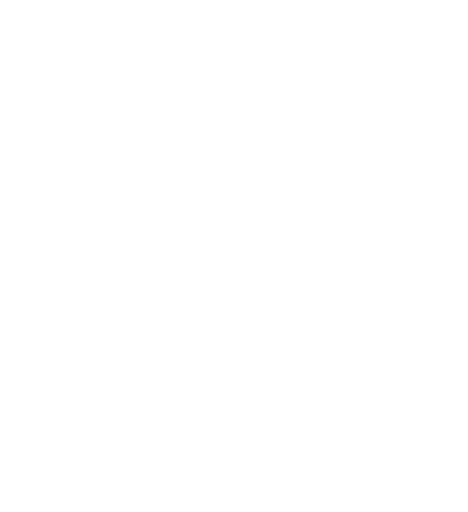
t = 0.00 s
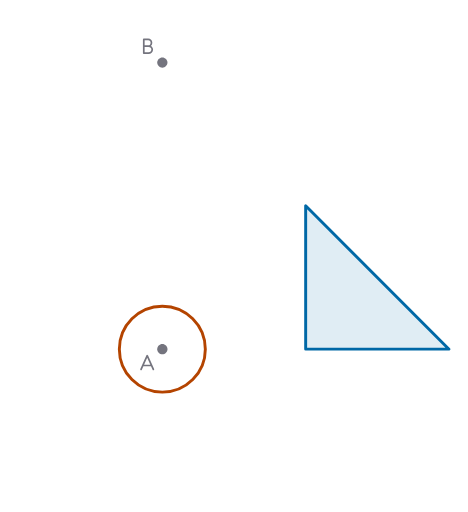
t = 1.10 s
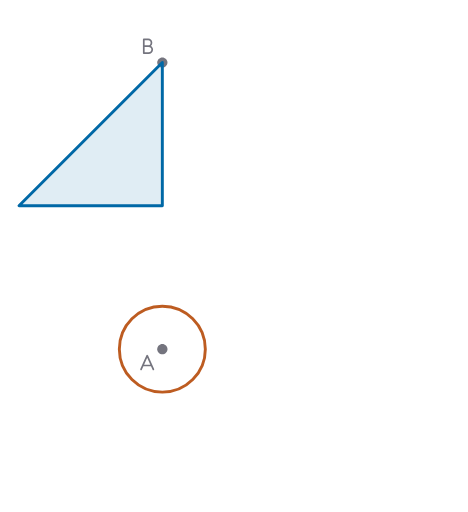
t = 2.45 s
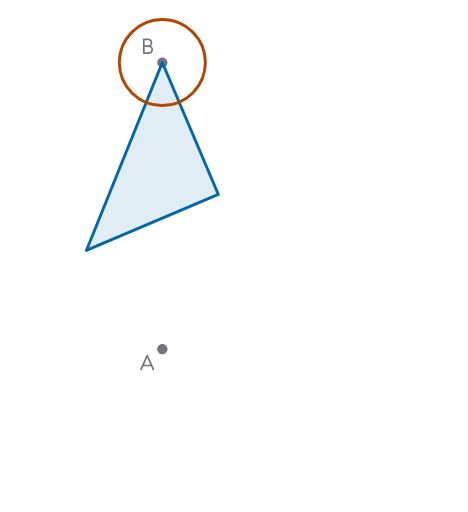
t = 3.65 s
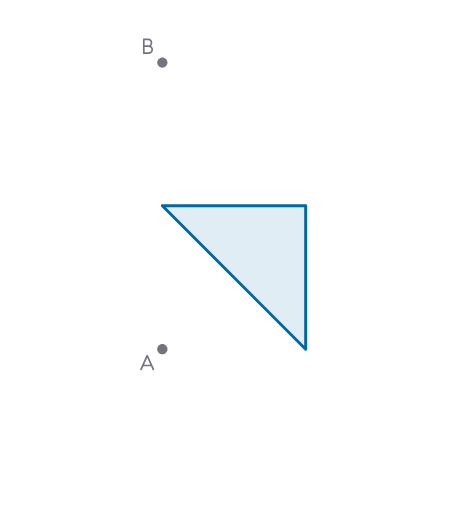
t = 5.00 s
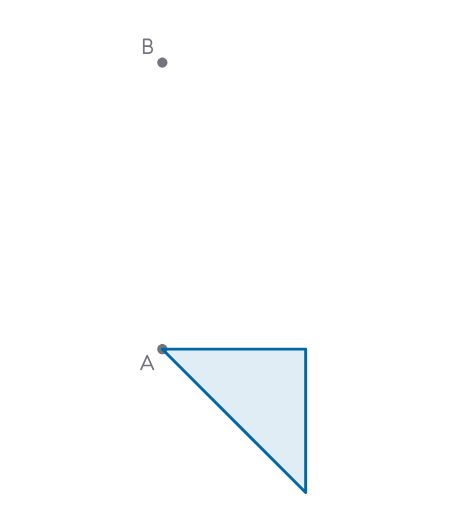
t = 6.30 s

The animated SVG that drew these frames (rendered in a browser with its animation timeline set to each time). Animation: 6 SMIL elements (animate=3,animateTransform=3); one cycle of 7.40 s, repeats indefinitely.

<?xml version="1.0" encoding="UTF-8"?>
<svg xmlns="http://www.w3.org/2000/svg" width="320" height="350" viewBox="0 0 320 350" role="img">
  <title>A mark that announces the next turn</title>
  <desc>A triangle turns about A, then about B, then slides down; a ring marks the centre of each turn before it. The triangle; the ring at A marks the next turn, a quarter about A. Turned a quarter about A; the ring at B marks the next turn, a quarter about B. Turned a quarter about B, then slid down by 2.</desc>
  <style>.pilean-motion-poster{display:none}@media (prefers-reduced-motion: reduce){.pilean-motion-poster{display:inline}.pilean-motion-live{visibility:hidden;opacity:0}}</style>
  <path d="M0 0 L320 0 L320 350 L0 350 Z" fill="#ffffff"/>
  <g class="pilean-motion-live">
    <g>
      <animate attributeName="opacity" values="0;1;1;1;1;1;1;1;1;1;1;1;0" dur="7.4s" keyTimes="0;0.02702703;0.18918919;0.32432432;0.35135135;0.37837838;0.44594595;0.54054054;0.58108108;0.62162162;0.72972973;0.97297297;1" keySplines="0 0 1 1;0 0 1 1;0.42 0 0.58 1;0.42 0 0.58 1;0.42 0 0.58 1;0 0 1 1;0.433941 0 0.6736 0.643696;0.291445 0.591248 0.61253 1;0 0 1 1;0.42 0 0.58 1;0 0 1 1;0 0 1 1" calcMode="spline" repeatCount="indefinite" begin="0s"/>
      <path d="M115.75 238.7 C115.75 241.32 113.62 243.45 111 243.45 C108.38 243.45 106.25 241.32 106.25 238.7 C106.25 236.08 108.38 233.95 111 233.95 C113.62 233.95 115.75 236.08 115.75 238.7 Z" fill="#ffffff"/>
      <path d="M114.5 238.7 C114.5 240.63 112.93 242.2 111 242.2 C109.07 242.2 107.5 240.63 107.5 238.7 C107.5 236.77 109.07 235.2 111 235.2 C112.93 235.2 114.5 236.77 114.5 238.7 Z" fill="#74747e"/>
      <path d="M96.452 252.513 L100.652 243.183 L104.852 252.513 M97.652 249.873 L103.652 249.873" fill="none" stroke="#74747e" stroke-width="1.17" stroke-linecap="round" stroke-linejoin="round"/>
      <path d="M115.75 42.7 C115.75 45.32 113.62 47.45 111 47.45 C108.38 47.45 106.25 45.32 106.25 42.7 C106.25 40.08 108.38 37.95 111 37.95 C113.62 37.95 115.75 40.08 115.75 42.7 Z" fill="#ffffff"/>
      <path d="M114.5 42.7 C114.5 44.63 112.93 46.2 111 46.2 C109.07 46.2 107.5 44.63 107.5 42.7 C107.5 40.77 109.07 39.2 111 39.2 C112.93 39.2 114.5 40.77 114.5 42.7 Z" fill="#74747e"/>
      <path d="M98.309 36.211 L98.309 26.881 L101.309 26.881 C102.551 26.881 103.559 27.922 103.559 29.206 C103.559 30.49 102.551 31.531 101.309 31.531 L98.309 31.531 M98.309 31.531 L101.534 31.531 C102.942 31.531 104.084 32.579 104.084 33.871 C104.084 35.163 102.942 36.211 101.534 36.211 L98.309 36.211" fill="none" stroke="#74747e" stroke-width="1.17" stroke-linecap="round" stroke-linejoin="round"/>
      <g>
        <animateTransform attributeName="transform" type="translate" values="0 0;0 0;0 0;0 0;0 0;0 0;0 0;0 0;0 0;0 0;0 196;0 196;0 196" dur="7.4s" keyTimes="0;0.02702703;0.18918919;0.32432432;0.35135135;0.37837838;0.44594595;0.54054054;0.58108108;0.62162162;0.72972973;0.97297297;1" keySplines="0 0 1 1;0 0 1 1;0.42 0 0.58 1;0.42 0 0.58 1;0.42 0 0.58 1;0 0 1 1;0.433941 0 0.6736 0.643696;0.291445 0.591248 0.61253 1;0 0 1 1;0.42 0 0.58 1;0 0 1 1;0 0 1 1" calcMode="spline" repeatCount="indefinite" begin="0s"/>
        <g>
          <animateTransform attributeName="transform" type="rotate" values="0 111 42.7;0 111 42.7;0 111 42.7;0 111 42.7;0 111 42.7;0 111 42.7;0 111 42.7;-73.134368 111 42.7;-90 111 42.7;-90 111 42.7;-90 111 42.7;-90 111 42.7;-90 111 42.7" dur="7.4s" keyTimes="0;0.02702703;0.18918919;0.32432432;0.35135135;0.37837838;0.44594595;0.54054054;0.58108108;0.62162162;0.72972973;0.97297297;1" keySplines="0 0 1 1;0 0 1 1;0.42 0 0.58 1;0.42 0 0.58 1;0.42 0 0.58 1;0 0 1 1;0.433941 0 0.6736 0.643696;0.291445 0.591248 0.61253 1;0 0 1 1;0.42 0 0.58 1;0 0 1 1;0 0 1 1" calcMode="spline" repeatCount="indefinite" begin="0s"/>
          <g>
            <animateTransform attributeName="transform" type="rotate" values="0 111 238.7;0 111 238.7;0 111 238.7;-90 111 238.7;-90 111 238.7;-90 111 238.7;-90 111 238.7;-90 111 238.7;-90 111 238.7;-90 111 238.7;-90 111 238.7;-90 111 238.7;-90 111 238.7" dur="7.4s" keyTimes="0;0.02702703;0.18918919;0.32432432;0.35135135;0.37837838;0.44594595;0.54054054;0.58108108;0.62162162;0.72972973;0.97297297;1" keySplines="0 0 1 1;0 0 1 1;0.42 0 0.58 1;0.42 0 0.58 1;0.42 0 0.58 1;0 0 1 1;0.433941 0 0.6736 0.643696;0.291445 0.591248 0.61253 1;0 0 1 1;0.42 0 0.58 1;0 0 1 1;0 0 1 1" calcMode="spline" repeatCount="indefinite" begin="0s"/>
            <g id="T" data-pilean-actor="T" data-pilean-anchor="209 238.7">
              <path d="M209 238.7 L307 238.7 L209 140.7 Z" fill="#0068a6" fill-opacity="0.122" stroke="#0068a6" stroke-width="2" stroke-linecap="round" stroke-linejoin="round"/>
            </g>
          </g>
        </g>
      </g>
      <g>
        <animate attributeName="opacity" values="0;0;0;0;0;1;1;1;0;0;0;0;0" dur="7.4s" keyTimes="0;0.02702703;0.18918919;0.32432432;0.35135135;0.37837838;0.44594595;0.54054054;0.58108108;0.62162162;0.72972973;0.97297297;1" keySplines="0 0 1 1;0 0 1 1;0.42 0 0.58 1;0.42 0 0.58 1;0.42 0 0.58 1;0 0 1 1;0.433941 0 0.6736 0.643696;0.291445 0.591248 0.61253 1;0 0 1 1;0.42 0 0.58 1;0 0 1 1;0 0 1 1" calcMode="spline" repeatCount="indefinite" begin="0s"/>
        <g id="mB" data-pilean-actor="mB" data-pilean-anchor="111 42.7">
          <path d="M140.4 42.7 C140.4 58.94 127.24 72.1 111 72.1 C94.76 72.1 81.6 58.94 81.6 42.7 C81.6 26.46 94.76 13.3 111 13.3 C127.24 13.3 140.4 26.46 140.4 42.7 Z" fill="none" stroke="#b44400" stroke-width="2" stroke-linecap="round" stroke-linejoin="round"/>
        </g>
      </g>
      <g>
        <animate attributeName="opacity" values="1;1;1;1;0;0;0;0;0;0;0;0;0" dur="7.4s" keyTimes="0;0.02702703;0.18918919;0.32432432;0.35135135;0.37837838;0.44594595;0.54054054;0.58108108;0.62162162;0.72972973;0.97297297;1" keySplines="0 0 1 1;0 0 1 1;0.42 0 0.58 1;0.42 0 0.58 1;0.42 0 0.58 1;0 0 1 1;0.433941 0 0.6736 0.643696;0.291445 0.591248 0.61253 1;0 0 1 1;0.42 0 0.58 1;0 0 1 1;0 0 1 1" calcMode="spline" repeatCount="indefinite" begin="0s"/>
        <g id="mA" data-pilean-actor="mA" data-pilean-anchor="111 238.7">
          <path d="M140.4 238.7 C140.4 254.94 127.24 268.1 111 268.1 C94.76 268.1 81.6 254.94 81.6 238.7 C81.6 222.46 94.76 209.3 111 209.3 C127.24 209.3 140.4 222.46 140.4 238.7 Z" fill="none" stroke="#b44400" stroke-width="2" stroke-linecap="round" stroke-linejoin="round"/>
        </g>
      </g>
    </g>
  </g>
  <g class="pilean-motion-poster">
    <path d="M0 0 L320 0 L320 350 L0 350 Z" fill="#ffffff"/>
    <path d="M115.75 238.7 C115.75 241.32 113.62 243.45 111 243.45 C108.38 243.45 106.25 241.32 106.25 238.7 C106.25 236.08 108.38 233.95 111 233.95 C113.62 233.95 115.75 236.08 115.75 238.7 Z" fill="#ffffff"/>
    <path d="M114.5 238.7 C114.5 240.63 112.93 242.2 111 242.2 C109.07 242.2 107.5 240.63 107.5 238.7 C107.5 236.77 109.07 235.2 111 235.2 C112.93 235.2 114.5 236.77 114.5 238.7 Z" fill="#74747e"/>
    <path d="M96.452 252.513 L100.652 243.183 L104.852 252.513 M97.652 249.873 L103.652 249.873" fill="none" stroke="#74747e" stroke-width="1.17" stroke-linecap="round" stroke-linejoin="round"/>
    <path d="M115.75 42.7 C115.75 45.32 113.62 47.45 111 47.45 C108.38 47.45 106.25 45.32 106.25 42.7 C106.25 40.08 108.38 37.95 111 37.95 C113.62 37.95 115.75 40.08 115.75 42.7 Z" fill="#ffffff"/>
    <path d="M114.5 42.7 C114.5 44.63 112.93 46.2 111 46.2 C109.07 46.2 107.5 44.63 107.5 42.7 C107.5 40.77 109.07 39.2 111 39.2 C112.93 39.2 114.5 40.77 114.5 42.7 Z" fill="#74747e"/>
    <path d="M98.309 36.211 L98.309 26.881 L101.309 26.881 C102.551 26.881 103.559 27.922 103.559 29.206 C103.559 30.49 102.551 31.531 101.309 31.531 L98.309 31.531 M98.309 31.531 L101.534 31.531 C102.942 31.531 104.084 32.579 104.084 33.871 C104.084 35.163 102.942 36.211 101.534 36.211 L98.309 36.211" fill="none" stroke="#74747e" stroke-width="1.17" stroke-linecap="round" stroke-linejoin="round"/>
    <g id="poster-T">
      <path d="M209 238.7 L307 238.7 L209 140.7 Z" fill="#0068a6" fill-opacity="0.122" stroke="#0068a6" stroke-width="2" stroke-linecap="round" stroke-linejoin="round"/>
    </g>
    <g id="poster-mA">
      <path d="M140.4 238.7 C140.4 254.94 127.24 268.1 111 268.1 C94.76 268.1 81.6 254.94 81.6 238.7 C81.6 222.46 94.76 209.3 111 209.3 C127.24 209.3 140.4 222.46 140.4 238.7 Z" fill="none" stroke="#b44400" stroke-width="2" stroke-linecap="round" stroke-linejoin="round"/>
    </g>
  </g>
</svg>
